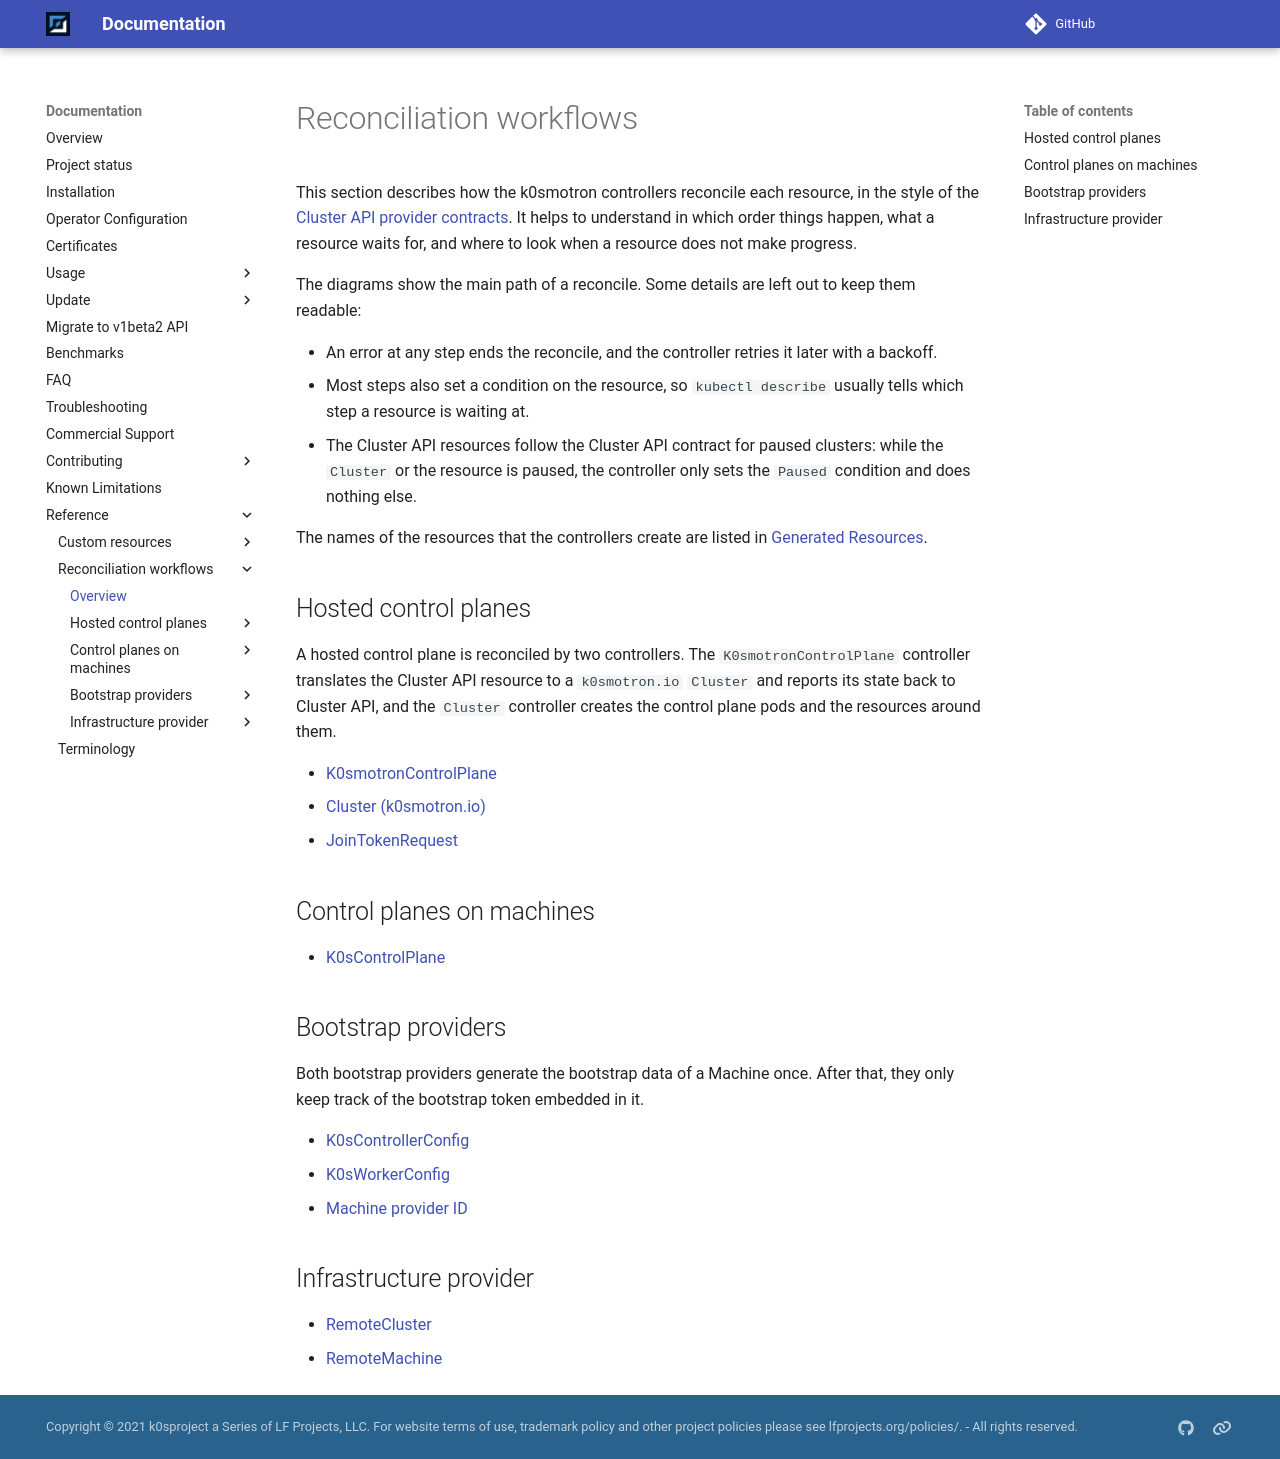

repository: k0sproject/k0smotron · page: head/reconciliation-workflows/index.html · generator: mkdocs

# Reconciliation workflows

This section describes how the k0smotron controllers reconcile each resource, in the style of the
[Cluster API provider contracts](https://cluster-api.sigs.k8s.io/developer/providers/contracts/infra-cluster.html#typical-infracluster-reconciliation-workflow).
It helps to understand in which order things happen, what a resource waits for, and where to look when a
resource does not make progress.

The diagrams show the main path of a reconcile. Some details are left out to keep them readable:

- An error at any step ends the reconcile, and the controller retries it later with a backoff.
- Most steps also set a condition on the resource, so `kubectl describe` usually tells which step a resource is waiting at.
- The Cluster API resources follow the Cluster API contract for paused clusters: while the `Cluster` or the resource
  is paused, the controller only sets the `Paused` condition and does nothing else.

The names of the resources that the controllers create are listed in [Generated Resources](../generated-resources.md).

## Hosted control planes

A hosted control plane is reconciled by two controllers. The `K0smotronControlPlane` controller translates the
Cluster API resource to a `k0smotron.io` `Cluster` and reports its state back to Cluster API, and the `Cluster`
controller creates the control plane pods and the resources around them.

- [K0smotronControlPlane](k0smotroncontrolplane.md)
- [Cluster (k0smotron.io)](k0smotron-cluster.md)
- [JoinTokenRequest](jointokenrequest.md)

## Control planes on machines

- [K0sControlPlane](k0scontrolplane.md)

## Bootstrap providers

Both bootstrap providers generate the bootstrap data of a Machine once. After that, they only keep track of the
bootstrap token embedded in it.

- [K0sControllerConfig](k0scontrollerconfig.md)
- [K0sWorkerConfig](k0sworkerconfig.md)
- [Machine provider ID](machine-provider-id.md)

## Infrastructure provider

- [RemoteCluster](remotecluster.md)
- [RemoteMachine](remotemachine.md)
